Photos from the image-classification dataset "dataset_real" in the GitHub repository pedrobicas/oceanmind-acv-computer-vision. Its 5 classes are: algas, anomalia termica, nuvens, normal ocean, tempestade.

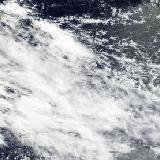
Label: tempestade

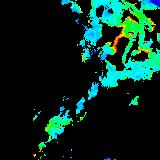
Label: algas

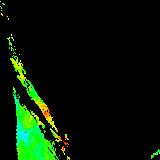
Label: algas

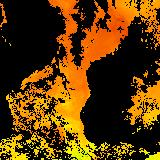
Label: anomalia termica

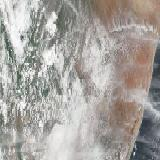
Label: nuvens

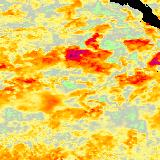
Label: anomalia termica
